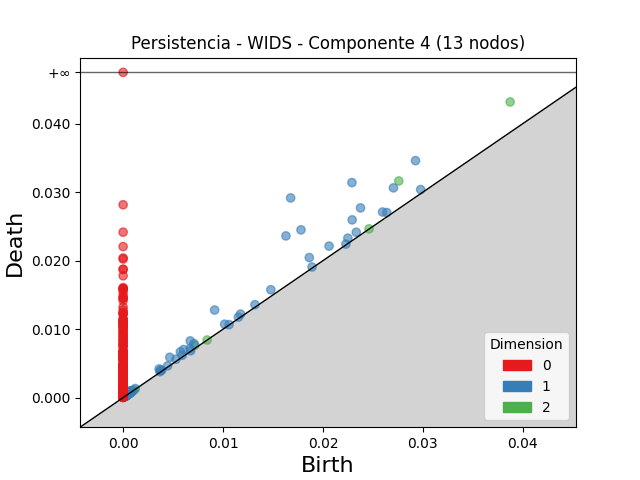

Source data for this figure (header and first rows):
dimension, birth, death
2, 0.03873, 0.04316
2, 0.02759, 0.03163
2, 0.007182, 0.007649
2, 0.0004615, 0.0005388
2, 0.0008336, 0.0008965
2, 0.0003476, 0.0004039
2, 0.0003938, 0.0004308
2, 0.001032, 0.001067
2, 0.0005725, 0.0006012
2, 0.02461, 0.02464
2, 0.000705, 0.0007279
2, 0.0004575, 0.0004788
2, 0.0004813, 0.0005004
2, 0.0006852, 0.0007039
2, 0.001093, 0.001111
2, 0.0003508, 0.000368
2, 0.0006241, 0.0006408
2, 0.0003778, 0.0003926
2, 0.0006477, 0.0006623
2, 0.008404, 0.008415
2, 0.00032, 0.0003306
2, 0.0003045, 0.000315
2, 0.0003232, 0.0003299
2, 0.0007877, 0.0007934
2, 0.0002679, 0.0002701
2, 0.0004638, 0.000466
2, 0.0003666, 0.0003676
2, 0.0003579, 0.0003584
2, 0.0007049, 0.0007051
2, 0.0003913, 0.0003913
1, 0.01676, 0.02915
1, 0.0229, 0.03139
1, 0.01629, 0.02361
1, 0.0178, 0.02449
1, 0.02926, 0.0346
1, 0.02376, 0.0277
1, 0.009155, 0.01279
1, 0.02705, 0.03062
1, 0.02292, 0.02595
1, 0.01863, 0.02044
1, 0.006716, 0.008282
1, 0.02061, 0.02212
1, 0.004669, 0.005893
1, 0.02597, 0.0271
1, 0.006051, 0.007021
1, 0.01478, 0.01575
1, 0.005725, 0.00668
1, 0.02333, 0.02414
1, 0.007085, 0.007884
1, 0.02249, 0.02329
1, 0.02639, 0.02702
1, 0.02978, 0.03038
1, 0.003604, 0.00419
1, 0.01016, 0.01072
1, 0.006701, 0.007161
1, 0.01175, 0.01219
1, 0.0132, 0.01357
1, 0.005294, 0.005607
1, 0.0006337, 0.0009443
1, 0.005906, 0.006186
... 807 more rows
